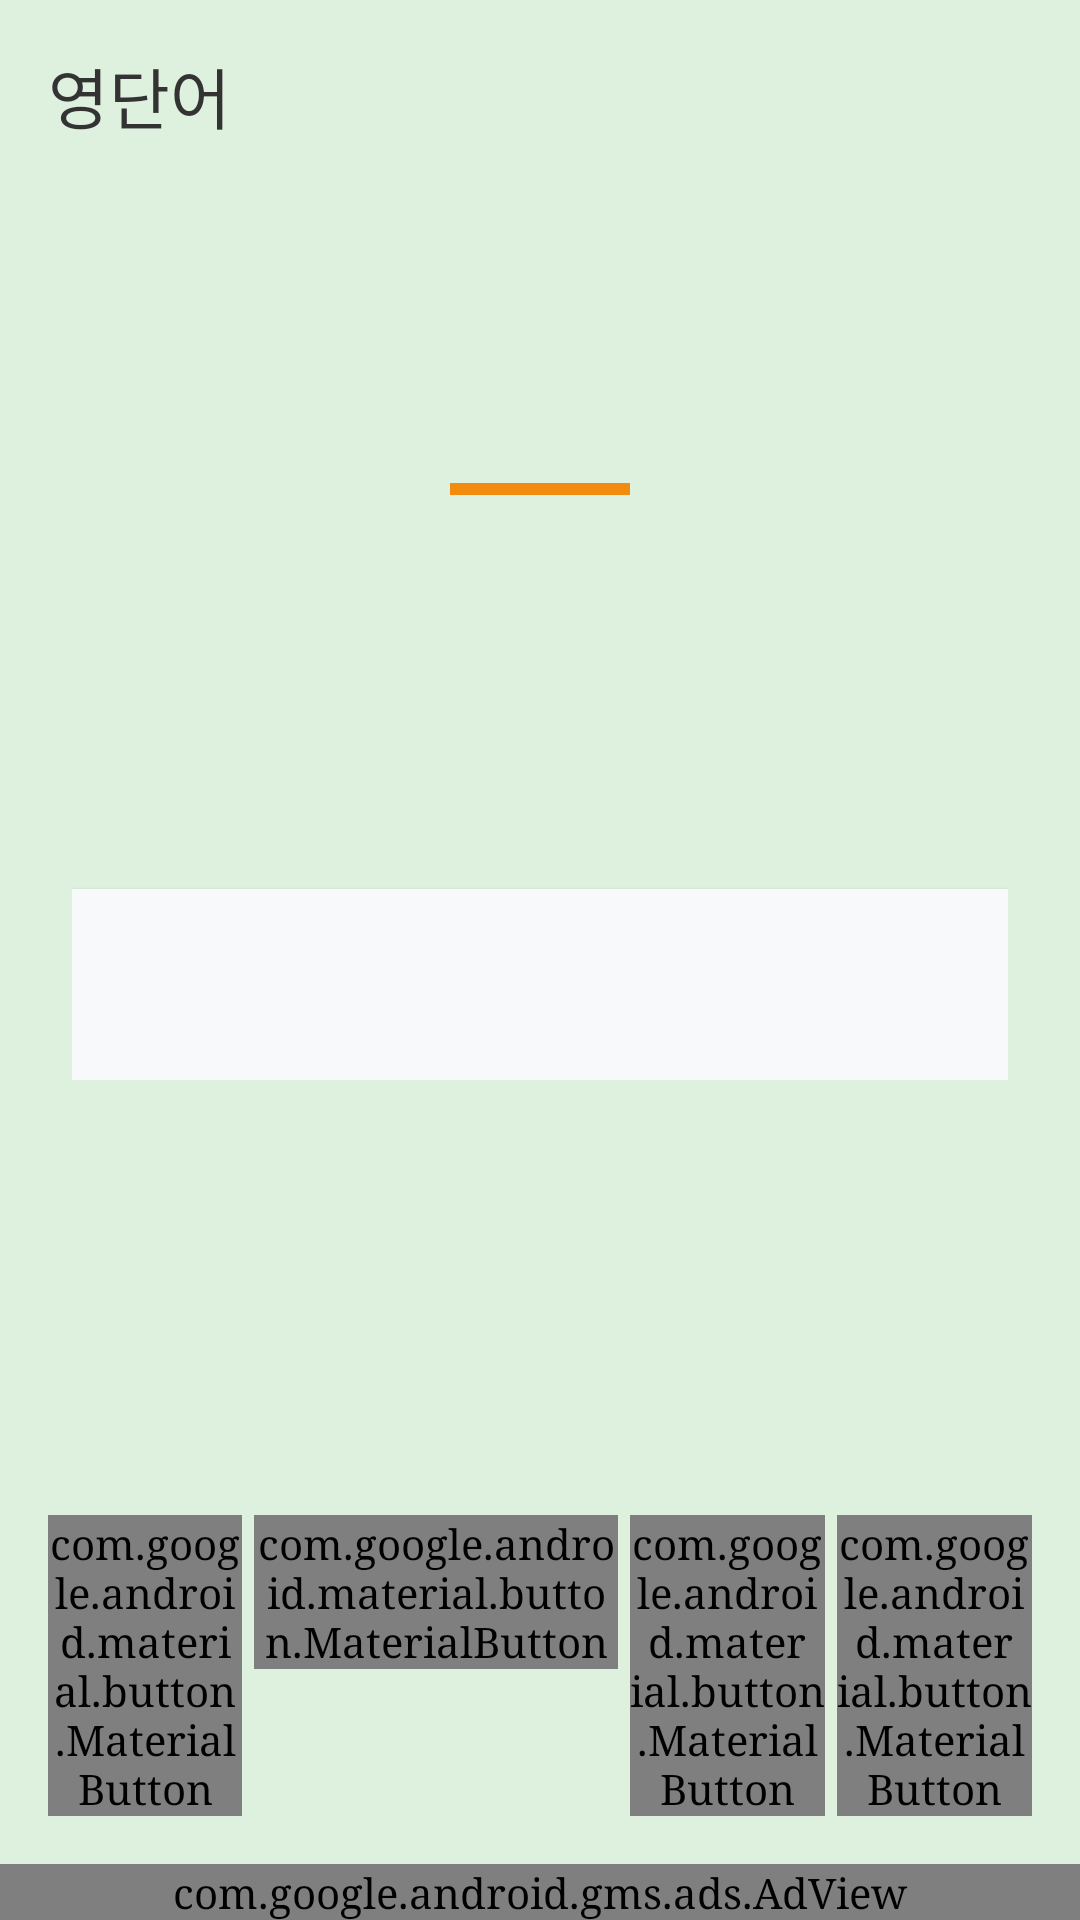

Android layout source for this screen:
<!-- AndroidManifest.xml: activity theme Theme.GoodRoutine -->
<!-- res/layout/activity_english_word_detail.xml -->
<?xml version="1.0" encoding="utf-8"?>
<androidx.coordinatorlayout.widget.CoordinatorLayout xmlns:android="http://schemas.android.com/apk/res/android"
    xmlns:app="http://schemas.android.com/apk/res-auto"
    xmlns:ads="http://schemas.android.com/apk/res-auto"
    xmlns:tools="http://schemas.android.com/tools"
    android:layout_width="match_parent"
    android:layout_height="match_parent"
    android:background="@color/app_background">

    <com.google.android.material.appbar.AppBarLayout
        android:layout_width="match_parent"
        android:layout_height="wrap_content"
        android:background="@color/app_background"
        app:elevation="0dp">
        <com.google.android.material.appbar.MaterialToolbar
            android:id="@+id/toolbar_english_detail"
            android:layout_width="match_parent"
            android:layout_height="?attr/actionBarSize"
            app:title="@string/feature_english"
            app:titleTextColor="#333333" />
    </com.google.android.material.appbar.AppBarLayout>

    <androidx.constraintlayout.widget.ConstraintLayout
        android:layout_width="match_parent"
        android:layout_height="match_parent"
        app:layout_behavior="@string/appbar_scrolling_view_behavior">

        <androidx.core.widget.NestedScrollView
            android:layout_width="match_parent"
            android:layout_height="0dp"
            android:padding="24dp"
            app:layout_constraintBottom_toTopOf="@id/layout_english_btns"
            app:layout_constraintTop_toTopOf="parent">

            <LinearLayout
                android:layout_width="match_parent"
                android:layout_height="wrap_content"
                android:gravity="center_horizontal"
                android:orientation="vertical">

                
                <TextView
                    android:id="@+id/text_english_word"
                    android:layout_width="wrap_content"
                    android:layout_height="wrap_content"
                    android:textColor="#000000"
                    android:textSize="48sp"
                    android:textStyle="bold"
                    tools:text="Apple" />

                <View
                    android:layout_width="60dp"
                    android:layout_height="4dp"
                    android:layout_marginTop="8dp"
                    android:background="#f38b0e" />

                
                <TextView
                    android:id="@+id/text_english_meaning"
                    android:layout_width="match_parent"
                    android:layout_height="wrap_content"
                    android:layout_marginTop="40dp"
                    android:gravity="center"
                    android:textColor="#D32F2F"
                    android:textSize="32sp"
                    android:textStyle="bold"
                    tools:text="사과" />

                
                <TextView
                    android:id="@+id/text_english_example"
                    android:layout_width="match_parent"
                    android:layout_height="wrap_content"
                    android:layout_marginTop="48dp"
                    android:background="#F8F9FA"
                    android:padding="20dp"
                    android:textColor="#333333"
                    android:textSize="18sp"
                    android:lineSpacingExtra="6dp"
                    android:elevation="1dp"
                    tools:text="I eat an apple every morning." />

            </LinearLayout>
        </androidx.core.widget.NestedScrollView>

        <LinearLayout
            android:id="@+id/layout_english_btns"
            android:layout_width="match_parent"
            android:layout_height="wrap_content"
            android:orientation="horizontal"
            android:padding="16dp"
            app:layout_constraintBottom_toTopOf="@id/adView">

            <com.google.android.material.button.MaterialButton
                android:id="@+id/btn_english_prev"
                android:layout_width="0dp"
                android:layout_height="wrap_content"
                android:layout_weight="0.8"
                android:layout_marginEnd="4dp"
                android:text=""
                android:textColor="?attr/buttonTextColor"
                app:backgroundTint="?attr/buttonBackgroundColor"
                app:icon="@drawable/ic_triangle_left"
                app:iconSize="32dp"
                app:iconPadding="0dp"
                app:iconGravity="textStart"
                app:iconTint="#000000" />

            <com.google.android.material.button.MaterialButton
                android:id="@+id/btn_english_tts"
                android:layout_width="0dp"
                android:layout_height="wrap_content"
                android:layout_weight="1.5"
                android:layout_marginEnd="4dp"
                android:text="@string/btn_tts"
                android:textColor="?attr/buttonTextColor"
                app:backgroundTint="?attr/buttonBackgroundColor"
                app:icon="@drawable/ic_headset"
                app:iconTint="#000000" />

            <com.google.android.material.button.MaterialButton
                android:id="@+id/btn_english_next"
                android:layout_width="0dp"
                android:layout_height="wrap_content"
                android:layout_weight="0.8"
                android:layout_marginEnd="4dp"
                android:text=""
                android:textColor="?attr/buttonTextColor"
                app:backgroundTint="?attr/buttonBackgroundColor"
                app:icon="@drawable/ic_triangle_right"
                app:iconSize="32dp"
                app:iconPadding="0dp"
                app:iconGravity="textStart"
                app:iconTint="#000000" />

            <com.google.android.material.button.MaterialButton
                android:id="@+id/btn_english_delete"
                android:layout_width="0dp"
                android:layout_height="wrap_content"
                android:layout_weight="0.8"
                android:text=""
                android:textColor="?attr/buttonTextColor"
                app:backgroundTint="?attr/buttonBackgroundColor"
                app:icon="@drawable/ic_delete"
                app:iconPadding="0dp"
                app:iconGravity="textStart"
                app:iconTint="#000000" />

        </LinearLayout>

        <com.google.android.gms.ads.AdView
            android:id="@+id/adView"
            android:layout_width="match_parent"
            android:layout_height="wrap_content"
            ads:adSize="BANNER"
            ads:adUnitId="@string/admob_unit_id"
            app:layout_constraintBottom_toBottomOf="parent"
            app:layout_constraintEnd_toEndOf="parent"
            app:layout_constraintStart_toStartOf="parent" />

    </androidx.constraintlayout.widget.ConstraintLayout>

</androidx.coordinatorlayout.widget.CoordinatorLayout>
<!-- resources referenced by this layout -->
<resources>
  <color name="app_background">#DEF0DE</color>
  <!-- drawable ic_headset (drawable) -->
  <vector xmlns:android="http://schemas.android.com/apk/res/android"
      android:width="24dp"
      android:height="24dp"
      android:viewportWidth="24"
      android:viewportHeight="24">
      <path
          android:fillColor="#FFFFFF"
          android:pathData="M12,1c-4.97,0 -9,4.03 -9,9v7c0,1.66 1.34,3 3,3h3v-8H5v-2c0-3.87 3.13-7 7-7s7,3.13 7,7v2h-4v8h3c1.66,0 3-1.34 3-3v-7c0-4.97-4.03-9-9-9z"/>
  </vector>
  <!-- drawable ic_triangle_left (drawable) -->
  <vector xmlns:android="http://schemas.android.com/apk/res/android"
      android:width="24dp"
      android:height="24dp"
      android:viewportWidth="24"
      android:viewportHeight="24">
      <path
          android:fillColor="#FFFFFF"
          android:pathData="M16,5l-8,7l8,8V5z"/>
  </vector>
  <!-- drawable ic_triangle_right (drawable) -->
  <vector xmlns:android="http://schemas.android.com/apk/res/android"
      android:width="24dp"
      android:height="24dp"
      android:viewportWidth="24"
      android:viewportHeight="24">
      <path
          android:fillColor="#FFFFFF"
          android:pathData="M8,19l8,-7l-8,-7v14z"/>
  </vector>
  <string name="admob_unit_id">ca-app-pub-2726657770670880/4458872336</string>
  <string name="btn_tts">듣기</string>
  <string name="feature_english">영단어</string>
  <style name="Theme.GoodRoutine" parent="Theme.GoodRoutine.Default" />
  <style name="Theme.GoodRoutine.Default" parent="Base.Theme.GoodRoutine">
          <item name="mainBackgroundColor">@color/app_background</item>
          <item name="mainTextColor">#333333</item>
          <item name="secondaryTextColor">#666666</item>
          <item name="buttonBackgroundColor">#B2DFDB</item>
          <item name="buttonTextColor">#000000</item>
          <item name="android:windowBackground">@color/app_background</item>
      </style>
  <style name="Base.Theme.GoodRoutine" parent="Theme.Material3.Light.NoActionBar">
          <item name="android:fontFamily">serif</item>
          <item name="colorPrimary">@color/colorPrimary</item>
          <item name="colorSecondary">@color/colorSecondary</item>
      </style>
  <color name="colorPrimary">#f38b0e</color>
  <color name="colorSecondary">#B2DFDB</color>
</resources>
